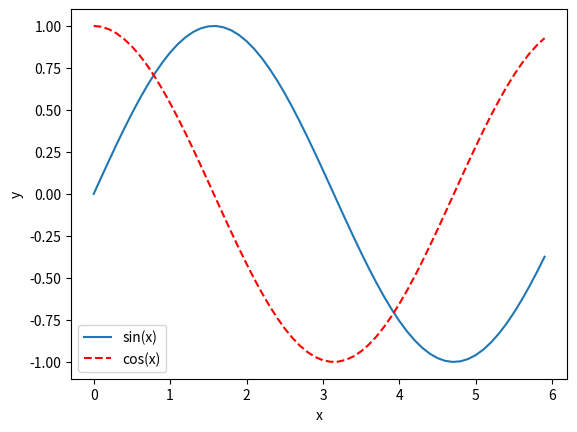

This figure's Python source: (Note: this script raises an exception after producing the figure.)
import numpy as np

x=np.array([1,2,3,4,5])
y=np.array([2,4,6,8,10])

print(x)
print(x*y)

A=np.array([[1,2],[3,4]])
print(A)

print(A.shape)

print()
print()

# 这里是numpy中的广播机制
A=np.array([[1,2],[3,4]])
B=np.array([10,20])

print(A*B)
for i in range(3):
    print()

X=np.array([[51,55],[14,19],[0,4]])
print(X)

print(X[0])
print(X[0][1])
for i in range(3):
    print()


for row in X:
    print(row)

# np里面的flatten方法，flatten的意思就是压扁

X=X.flatten()

print(X)
print(X>15)
print(X[X>15])      # 倒是一个不错的快速比大小的方法

# 下面来看matplotlib

import matplotlib.pyplot as plt

# plt.figure()的意思是新建画布
x=np.arange(0,6,0.1)    # arange常用于生成等差数列，返回是一个列表
y1=np.sin(x)
y2=np.cos(x)
plt.xlabel("x")
plt.ylabel("y")

plt.plot(x,y1,label="sin(x)")
plt.plot(x,y2,label="cos(x)",linestyle="--",color="red")

plt.legend()
plt.show()


from matplotlib.image import imread

img=imread("../dataset/lena.png")
plt.imshow(img)
plt.show()
